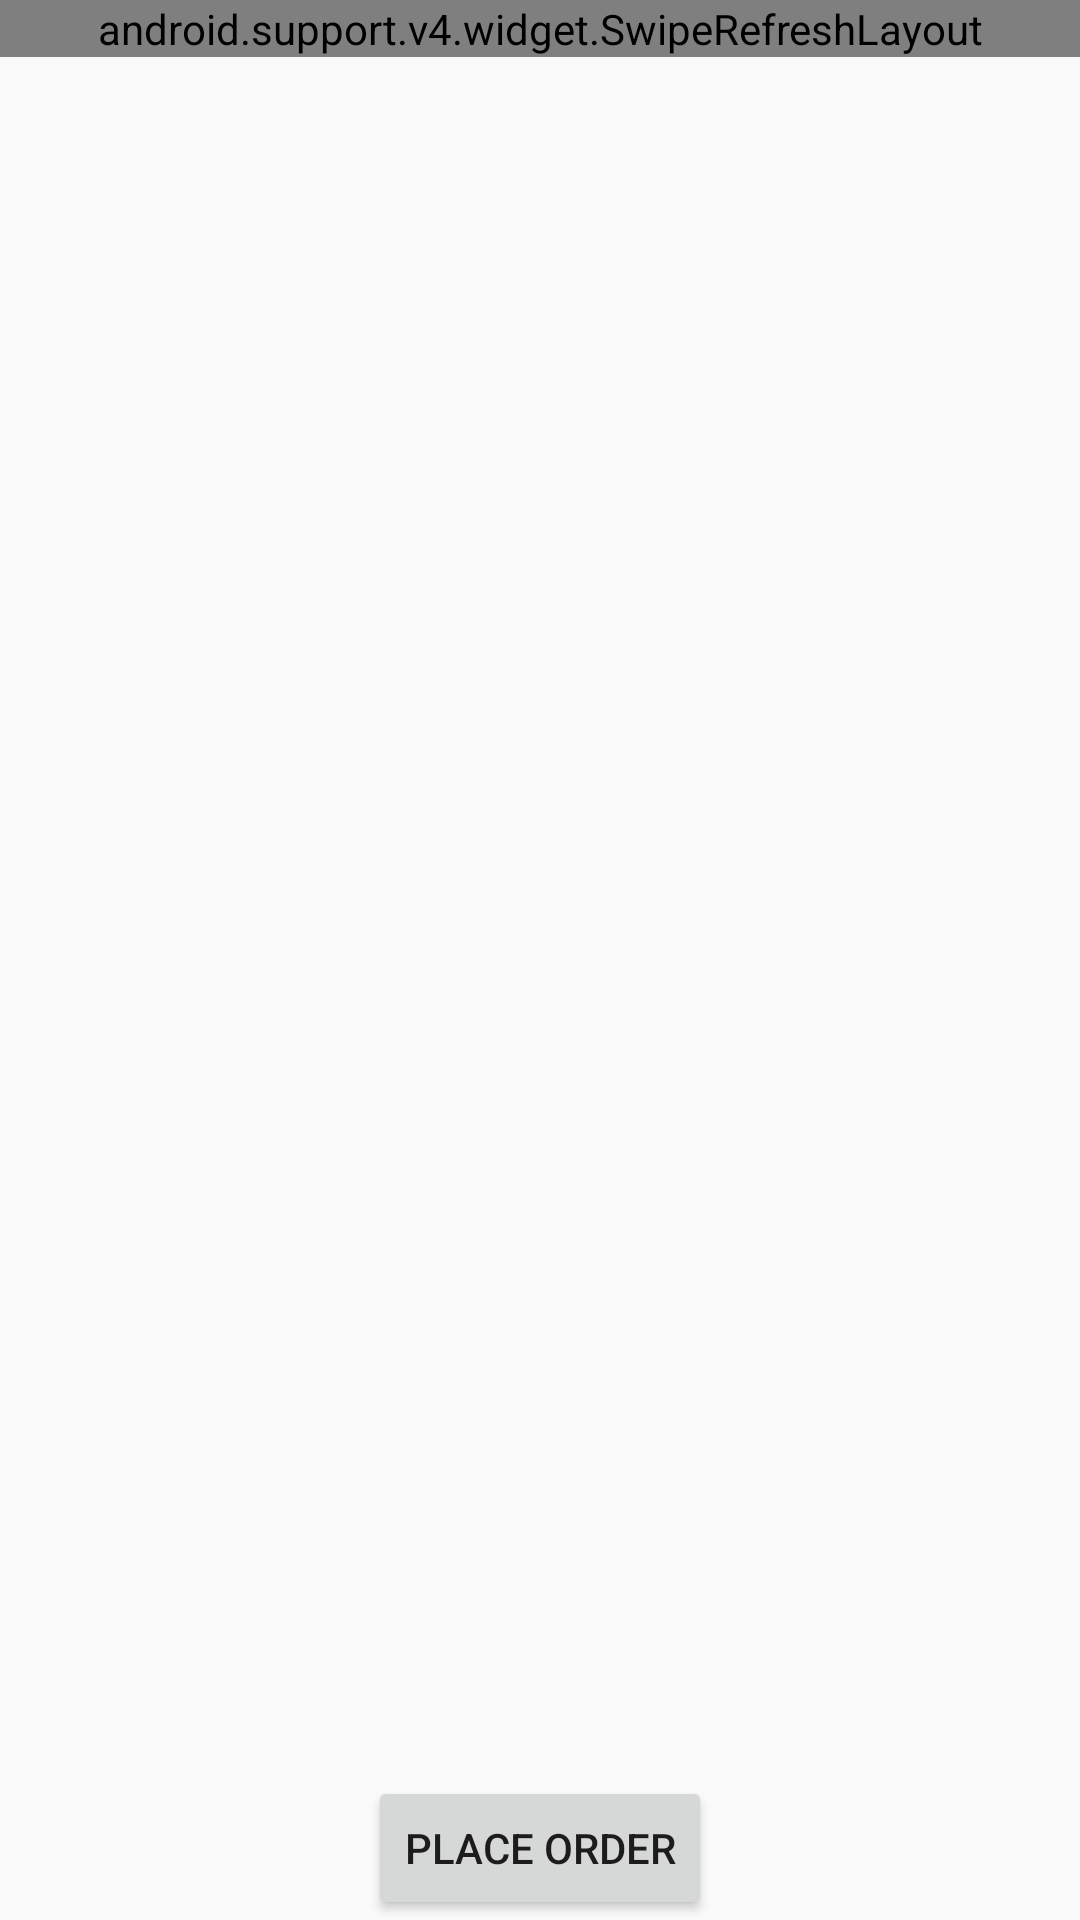

Layout XML and referenced resources for this Android screen:
<!-- AndroidManifest.xml: application theme AppTheme -->
<!-- res/layout/fragment_basket_list.xml -->
<FrameLayout xmlns:android="http://schemas.android.com/apk/res/android"
             xmlns:tools="http://schemas.android.com/tools"
             android:layout_width="match_parent"
             android:layout_height="match_parent"
             tools:context="pl.edu.agh.fiss.android.basket.BasketList">


    <android.support.v4.widget.SwipeRefreshLayout
            xmlns:android="http://schemas.android.com/apk/res/android"
            android:id="@+id/swipeContainer"
            android:layout_width="match_parent"
            android:layout_height="wrap_content">

    <ListView
        android:layout_width="wrap_content"
        android:layout_height="526dp"
        android:id="@+id/listView"
        android:layout_gravity="center_horizontal|top"/>
    </android.support.v4.widget.SwipeRefreshLayout>
    <Button
            android:layout_width="wrap_content"
            android:layout_height="wrap_content"

            android:text="@string/placeOrder"
            android:id="@+id/placeOrderButton"
            android:layout_gravity="center_horizontal|bottom"/>
</FrameLayout>
<!-- resources referenced by this layout -->
<resources>
  <string name="placeOrder">Place Order</string>
  <style name="AppTheme" parent="Theme.AppCompat.Light.DarkActionBar">
          <item name="windowNoTitle">true</item>
          <item name="windowActionBar">false</item>
          <item name="colorPrimary">@color/primary</item>
          <item name="colorPrimaryDark">@color/primary_dark</item>
          <item name="colorAccent">@color/accent</item>
          <item name="android:textColorSecondary">@color/icons</item>
      </style>
</resources>
